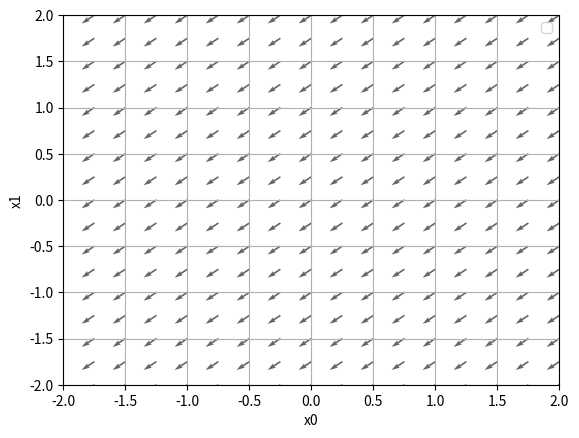

The matplotlib source for this figure:
# cording: utf-8

import numpy as np
import matplotlib.pylab as plt


def PlanePlot(X, Y):
    """
    """
    
    plt.plot(X, Y)
    plt.xlabel("x")
    plt.ylabel("f(x)")
    plt.show()


def twoD_ArrayQuiver(X, Y, Z):
    """
    Represent a 2D array with arrows
    
    Parameters
    ----------
    X : numpy.ndarray
        メッシュのX座標
    Y : numpy.ndarray
        メッシュのY座標
    Z : numpy.ndarray
        メッシュのZ座標
    """

    plt.figure()
    plt.quiver(X, Y, -Z[0], -Z[1], angles='xy', color='#666666')
    plt.xlim([-2, 2])
    plt.ylim([-2, 2])
    plt.xlabel('x0')
    plt.ylabel('x1')
    plt.grid()
    plt.legend()
    plt.draw()
    plt.show()


def two_D_PointPlot(X, Y):
    """
    """
    plt.plot(X, Y, 'o')
    plt.xLabel('x0')
    plt.ylabel('x1')
    plt.show()


if __name__ == "__main__":
    x0 = np.arange(-2, 2.5, 0.25)
    x1 = np.arange(-2, 2.5, 0.25)

    # 平面に計算結果をプロットする
    #Y = 0.01*x0**2 + 0.1*x0
    #PlanePlot(x0, Y)

    X, Y = np.meshgrid(x0, x1)  # meshgrid：配列の要素から格子列を生成する

    X = X.flatten()  # flatten：配列を1次元に変換する
    Y = Y.flatten()

    x = np.array([X, Y])
    Z = np.sum(x**2, axis=0)

    twoD_ArrayQuiver(X, Y, Z)
